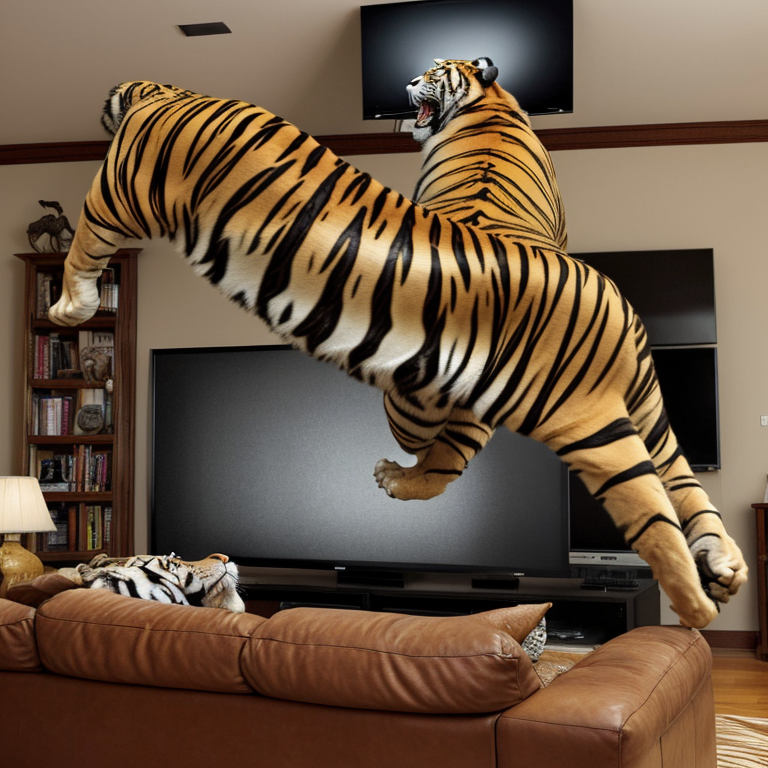
Generation parameters embedded in this image by AUTOMATIC1111 Stable Diffusion web UI or a fork of it (Forge, ...) (PNG 'parameters' text chunk):
In the image, a large tiger is jumping out of a TV screen in a living room. The tiger has its mouth wide open, showing sharp teeth. The TV is located in the center of the room, and the tiger's paws are on either side of it. The tiger's claws are sharp and visible
Steps: 25, Sampler: DPM++ 2M Karras, CFG scale: 7, Seed: 3501950080, Size: 768x768, Model hash: 15012c538f, Model: realisticVisionV51_v51VAE, Style Selector Enabled: True, Style Selector Randomize: False, Style Selector Style: base, Version: v1.6.0